Labelled photos from "processed", an image-classification folder in Kavya1245/RecycleVision. The possible labels are: cardboard, glass, metal, paper, plastic, trash.

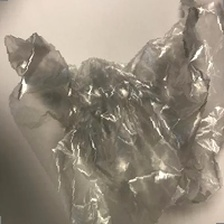
Label: trash

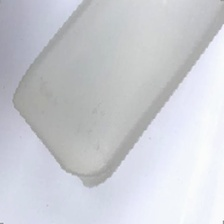
Label: plastic

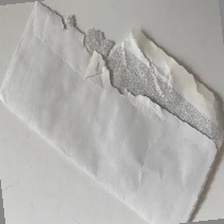
Label: paper

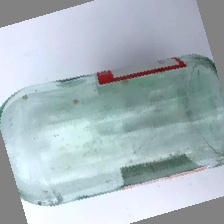
Label: glass

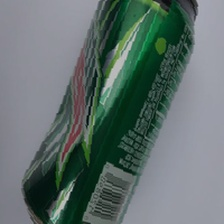
Label: metal

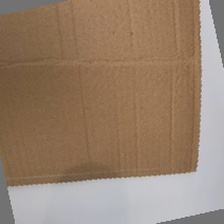
Label: cardboard
